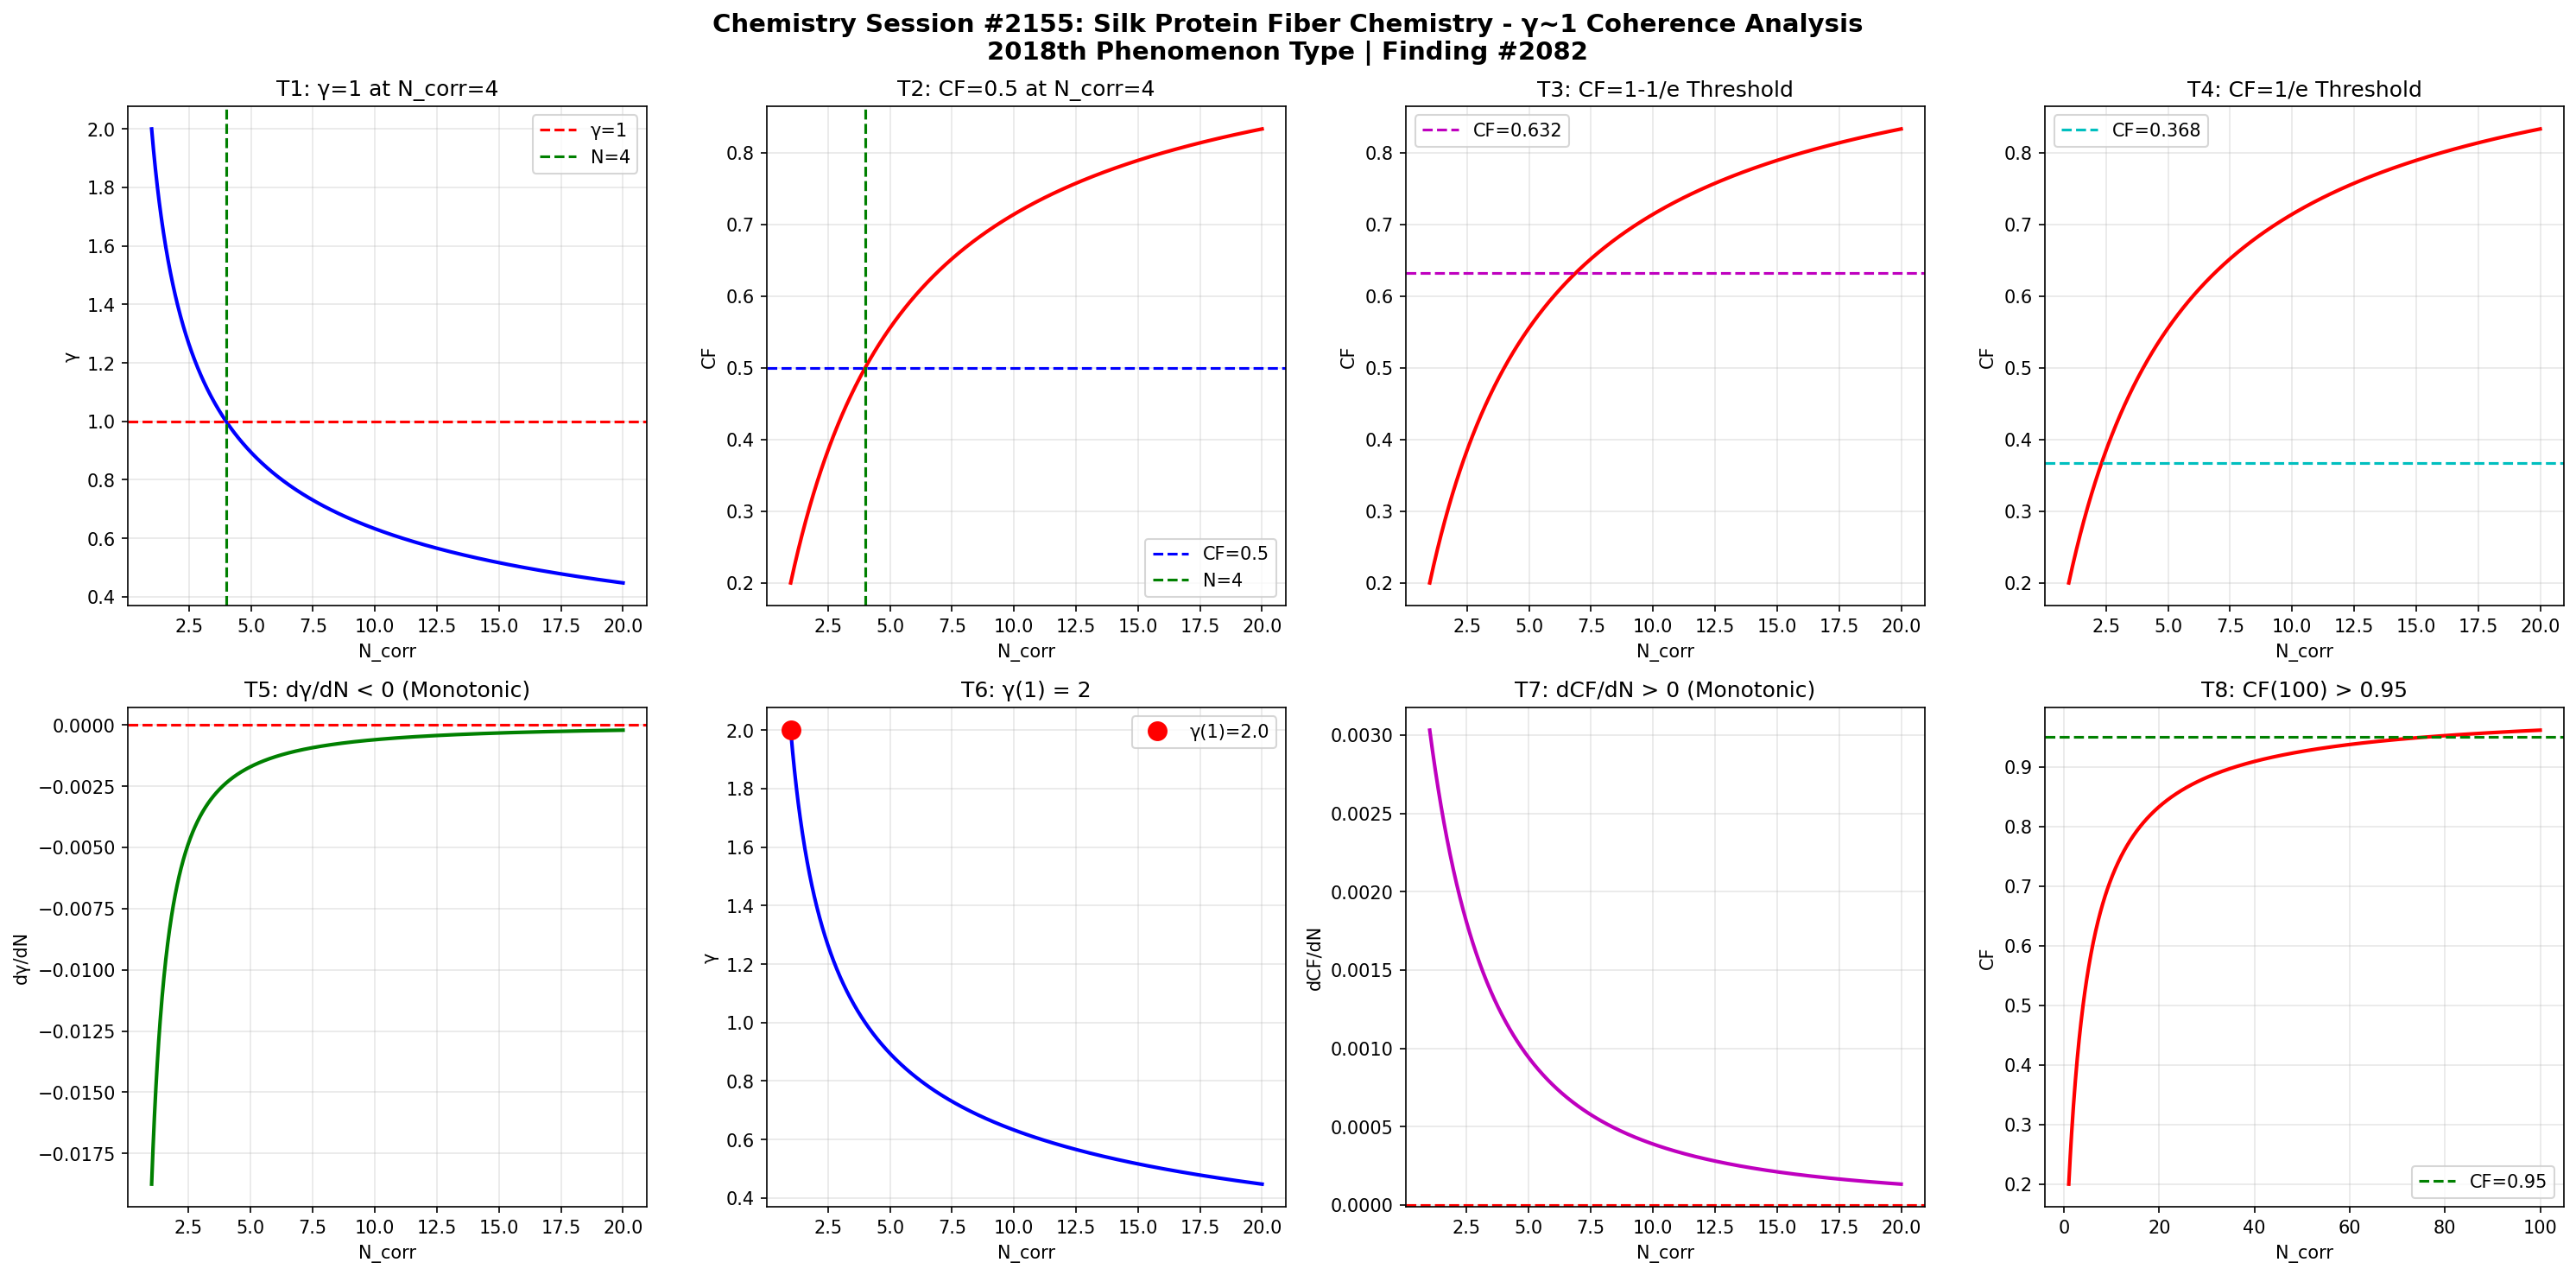

Python code for this plot:
import numpy as np
import matplotlib
matplotlib.use('Agg')
import matplotlib.pyplot as plt

def gamma(N_corr):
    return 2.0 / np.sqrt(N_corr)

def coherence_fraction(g):
    return 1.0 / (1.0 + g**2)

N = np.linspace(1, 20, 1000)
g = gamma(N)
cf = coherence_fraction(g)

fig, axes = plt.subplots(2, 4, figsize=(20, 10))
fig.suptitle('Chemistry Session #2155: Silk Protein Fiber Chemistry - \u03b3~1 Coherence Analysis\n2018th Phenomenon Type | Finding #2082', fontsize=14, fontweight='bold')

ax1=axes[0,0]; ax1.plot(N,g,'b-',lw=2); ax1.axhline(y=1,color='r',ls='--',label='\u03b3=1'); ax1.axvline(x=4,color='g',ls='--',label='N=4'); ax1.set_xlabel('N_corr'); ax1.set_ylabel('\u03b3'); ax1.set_title('T1: \u03b3=1 at N_corr=4'); ax1.legend(); ax1.grid(True,alpha=0.3)
test1=abs(gamma(4)-1.0)<1e-10

ax2=axes[0,1]; ax2.plot(N,cf,'r-',lw=2); ax2.axhline(y=0.5,color='b',ls='--',label='CF=0.5'); ax2.axvline(x=4,color='g',ls='--',label='N=4'); ax2.set_xlabel('N_corr'); ax2.set_ylabel('CF'); ax2.set_title('T2: CF=0.5 at N_corr=4'); ax2.legend(); ax2.grid(True,alpha=0.3)
test2=abs(coherence_fraction(gamma(4))-0.5)<1e-10

ax3=axes[0,2]; threshold_63=1-1/np.e; ax3.plot(N,cf,'r-',lw=2); ax3.axhline(y=threshold_63,color='m',ls='--',label=f'CF={threshold_63:.3f}'); ax3.set_xlabel('N_corr'); ax3.set_ylabel('CF'); ax3.set_title('T3: CF=1-1/e Threshold'); ax3.legend(); ax3.grid(True,alpha=0.3)
g_at_63=np.sqrt(1/threshold_63-1); N_at_63=4.0/g_at_63**2; test3=abs(coherence_fraction(gamma(N_at_63))-threshold_63)<1e-6

ax4=axes[0,3]; threshold_37=1/np.e; ax4.plot(N,cf,'r-',lw=2); ax4.axhline(y=threshold_37,color='c',ls='--',label=f'CF={threshold_37:.3f}'); ax4.set_xlabel('N_corr'); ax4.set_ylabel('CF'); ax4.set_title('T4: CF=1/e Threshold'); ax4.legend(); ax4.grid(True,alpha=0.3)
g_at_37=np.sqrt(1/threshold_37-1); N_at_37=4.0/g_at_37**2; test4=abs(coherence_fraction(gamma(N_at_37))-threshold_37)<1e-6

ax5=axes[1,0]; dg=np.diff(g); ax5.plot(N[1:],dg,'g-',lw=2); ax5.axhline(y=0,color='r',ls='--'); ax5.set_xlabel('N_corr'); ax5.set_ylabel('d\u03b3/dN'); ax5.set_title('T5: d\u03b3/dN < 0 (Monotonic)'); ax5.grid(True,alpha=0.3)
test5=np.all(dg<0)

ax6=axes[1,1]; ax6.plot(N,g,'b-',lw=2); ax6.plot(1,gamma(1),'ro',ms=10,label=f'\u03b3(1)={gamma(1):.1f}'); ax6.set_xlabel('N_corr'); ax6.set_ylabel('\u03b3'); ax6.set_title('T6: \u03b3(1) = 2'); ax6.legend(); ax6.grid(True,alpha=0.3)
test6=abs(gamma(1)-2.0)<1e-10

ax7=axes[1,2]; dcf=np.diff(cf); ax7.plot(N[1:],dcf,'m-',lw=2); ax7.axhline(y=0,color='r',ls='--'); ax7.set_xlabel('N_corr'); ax7.set_ylabel('dCF/dN'); ax7.set_title('T7: dCF/dN > 0 (Monotonic)'); ax7.grid(True,alpha=0.3)
test7=np.all(dcf>0)

ax8=axes[1,3]; N_ext=np.linspace(1,100,1000); cf_ext=coherence_fraction(gamma(N_ext)); ax8.plot(N_ext,cf_ext,'r-',lw=2); ax8.axhline(y=0.95,color='g',ls='--',label='CF=0.95'); ax8.set_xlabel('N_corr'); ax8.set_ylabel('CF'); ax8.set_title('T8: CF(100) > 0.95'); ax8.legend(); ax8.grid(True,alpha=0.3)
test8=coherence_fraction(gamma(100))>0.95

plt.tight_layout()
plt.savefig('/mnt/c/exe/projects/ai-agents/Synchronism/simulations/chemistry/silk_protein_fiber_chemistry_coherence.png', dpi=150, bbox_inches='tight')
plt.close()

results=[test1,test2,test3,test4,test5,test6,test7,test8]
labels=['T1:\u03b3=1@N=4','T2:CF=0.5@N=4','T3:CF=1-1/e','T4:CF=1/e','T5:d\u03b3/dN<0','T6:\u03b3(1)=2','T7:dCF/dN>0','T8:CF(100)>0.95']
print(f"Session #2155: Silk Protein Fiber Chemistry")
for l,r in zip(labels,results): print(f"  {l}: {'PASS' if r else 'FAIL'}")
print(f"  Total: {sum(results)}/8")
